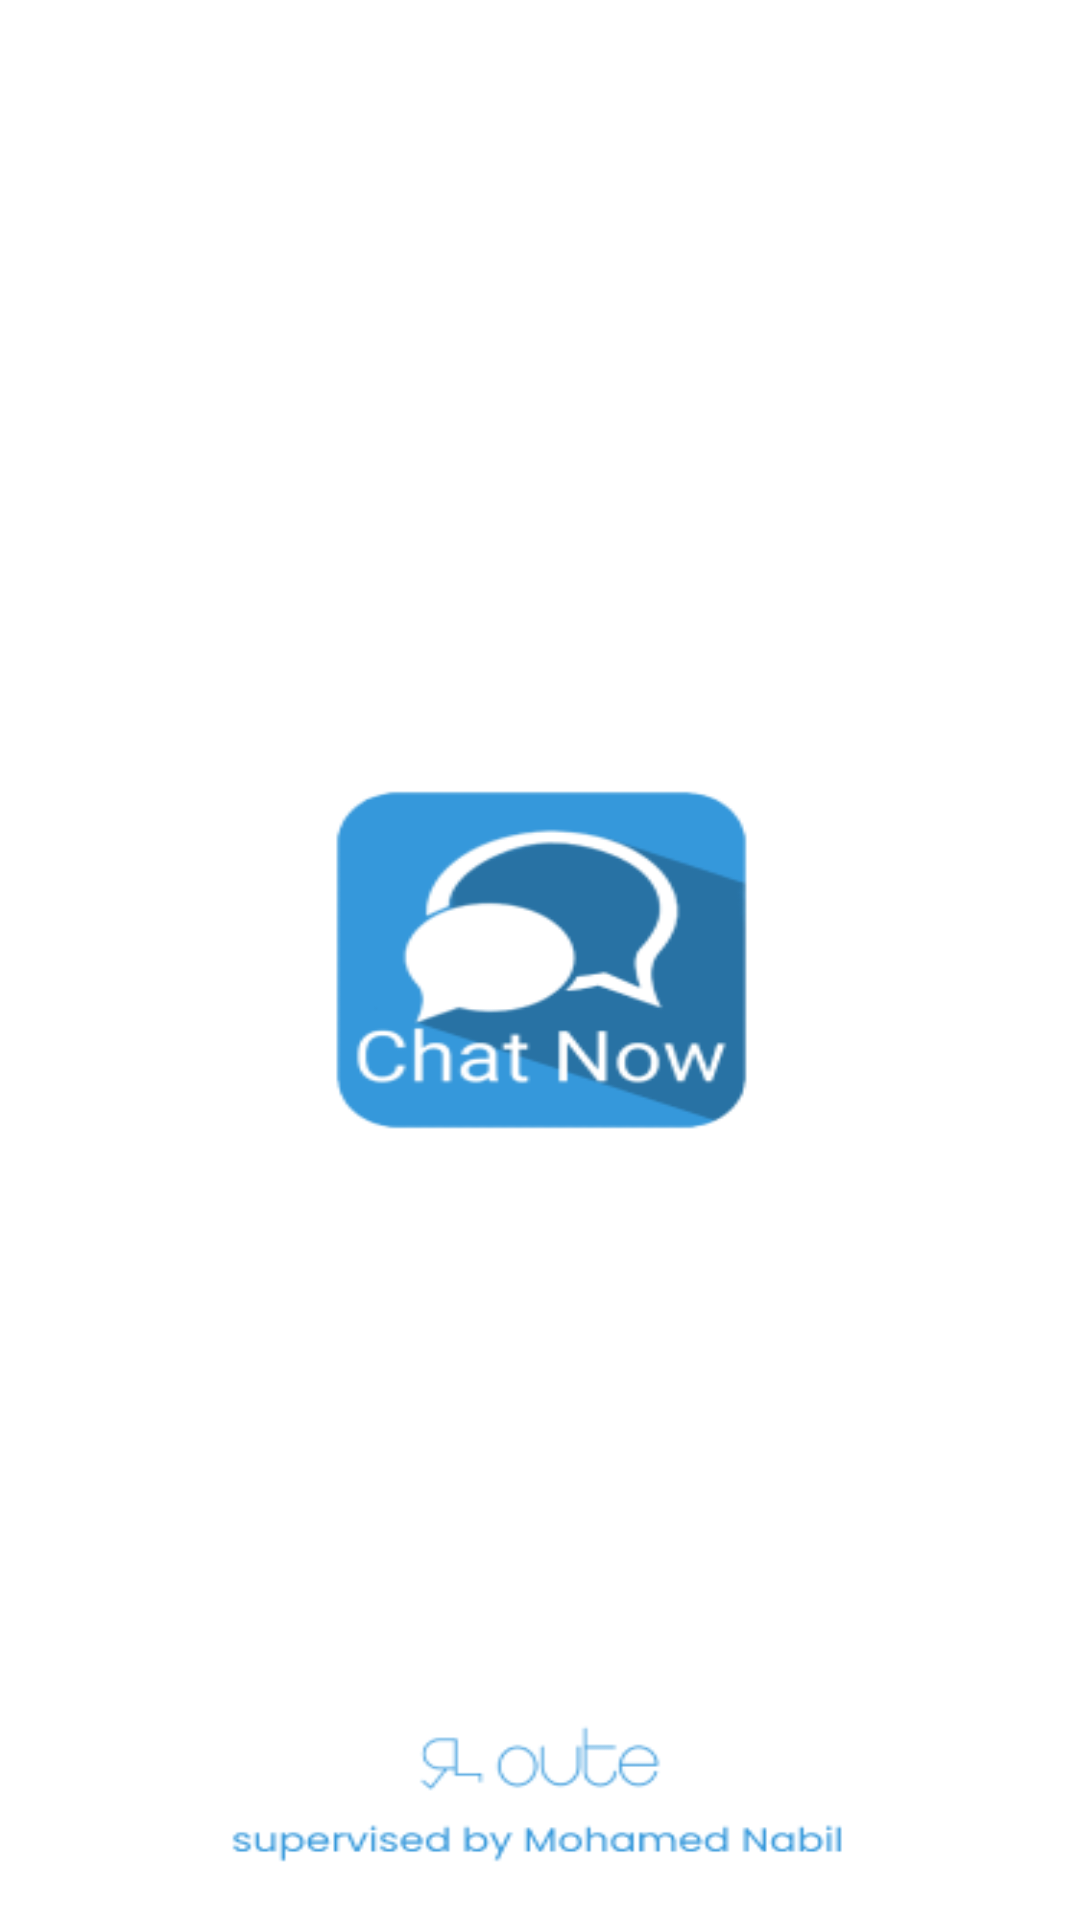

Here is an Android app screen rendered from its layout file. Give the layout XML and the strings, colors and styles it references.
<!-- AndroidManifest.xml: application theme Theme.ChatApplication.NoActionBar -->
<!-- res/layout/activity_splash.xml -->
<?xml version="1.0" encoding="utf-8"?>
<layout xmlns:android="http://schemas.android.com/apk/res/android"
    xmlns:app="http://schemas.android.com/apk/res-auto"
    xmlns:tools="http://schemas.android.com/tools">

    <data>

    </data>

    <androidx.constraintlayout.widget.ConstraintLayout
        android:layout_width="match_parent"
        android:layout_height="match_parent"
        tools:context=".ui.splash.SplashScreenActivity"
        android:background="@drawable/splash_screen">

    </androidx.constraintlayout.widget.ConstraintLayout>
</layout>
<!-- resources referenced by this layout -->
<resources>
  <!-- drawable splash_screen: png bitmap (drawable, 14696 bytes) -->
  <style name="Theme.ChatApplication.NoActionBar">
          <item name="windowActionBar">false</item>
          <item name="windowNoTitle">true</item>
  
      </style>
</resources>
